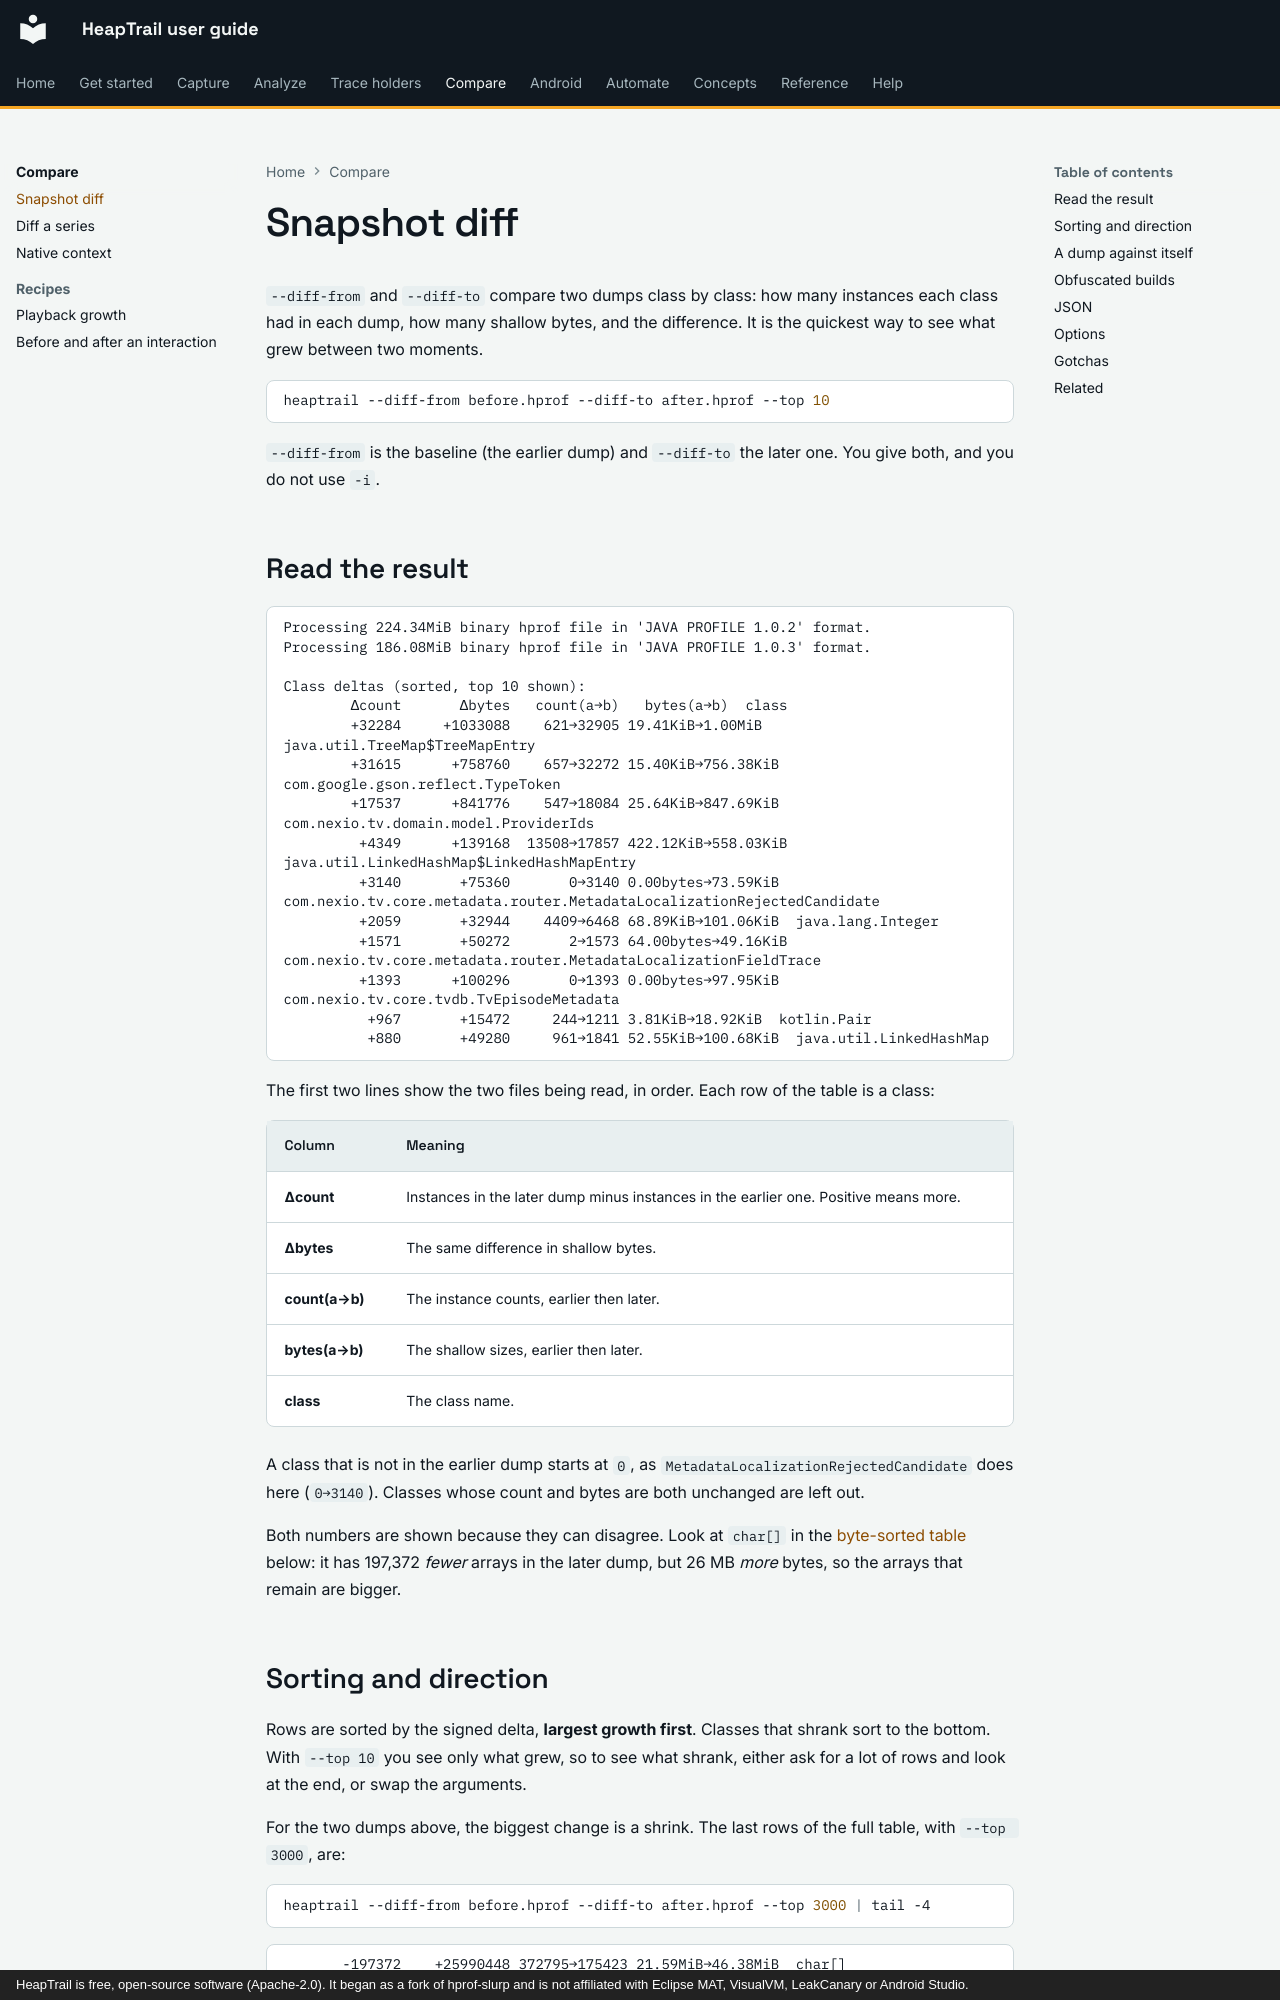

repository: johnneerdael/heaptrail · page: compare/diff/index.html · generator: mkdocs · copyright: HeapTrail is free, open-source software (Apache-2.0). It began as a fork of hprof-slurp and is not affiliated with Eclipse MAT, VisualVM, LeakCanary or Android Studio.

# Snapshot diff

`--diff-from` and `--diff-to` compare two dumps class by class: how many instances each class had in each dump, how many shallow bytes, and the difference. It is the quickest way to see what grew
between two moments.

```bash
heaptrail --diff-from before.hprof --diff-to after.hprof --top 10
```

`--diff-from` is the baseline (the earlier dump) and `--diff-to` the later one. You give both, and you do not use `-i`.

## Read the result

<!-- output: diff-count.txt from="Processing" -->
```text
Processing 224.34MiB binary hprof file in 'JAVA PROFILE 1.0.2' format.
Processing 186.08MiB binary hprof file in 'JAVA PROFILE 1.0.3' format.

Class deltas (sorted, top 10 shown):
        Δcount       Δbytes   count(a→b)   bytes(a→b)  class
        +32284     +1033088    621→32905 19.41KiB→1.00MiB  java.util.TreeMap$TreeMapEntry
        +31615      +758760    657→32272 15.40KiB→756.38KiB  com.google.gson.reflect.TypeToken
        +17537      +841776    547→18084 25.64KiB→847.69KiB  com.nexio.tv.domain.model.ProviderIds
         +4349      +139168  13508→17857 422.12KiB→558.03KiB  java.util.LinkedHashMap$LinkedHashMapEntry
         +3140       +75360       0→3140 0.00bytes→73.59KiB  com.nexio.tv.core.metadata.router.MetadataLocalizationRejectedCandidate
         +2059       +32944    4409→6468 68.89KiB→101.06KiB  java.lang.Integer
         +1571       +50272       2→1573 64.00bytes→49.16KiB  com.nexio.tv.core.metadata.router.MetadataLocalizationFieldTrace
         +1393      +100296       0→1393 0.00bytes→97.95KiB  com.nexio.tv.core.tvdb.TvEpisodeMetadata
          +967       +15472     244→1211 3.81KiB→18.92KiB  kotlin.Pair
          +880       +49280     961→1841 52.55KiB→100.68KiB  java.util.LinkedHashMap
```

The first two lines show the two files being read, in order. Each row of the table is a class:

| Column | Meaning |
|---|---|
| **Δcount** | Instances in the later dump minus instances in the earlier one. Positive means more. |
| **Δbytes** | The same difference in shallow bytes. |
| **count(a→b)** | The instance counts, earlier then later. |
| **bytes(a→b)** | The shallow sizes, earlier then later. |
| **class** | The class name. |

A class that is not in the earlier dump starts at `0`, as `MetadataLocalizationRejectedCandidate` does here (`0→3140`). Classes whose count and bytes are both unchanged are left out.

Both numbers are shown because they can disagree. Look at `char[]` in the [byte-sorted table](#sorting-and-direction) below: it has 197,372 *fewer* arrays in the later dump, but 26 MB *more* bytes, so the arrays that remain are bigger.
